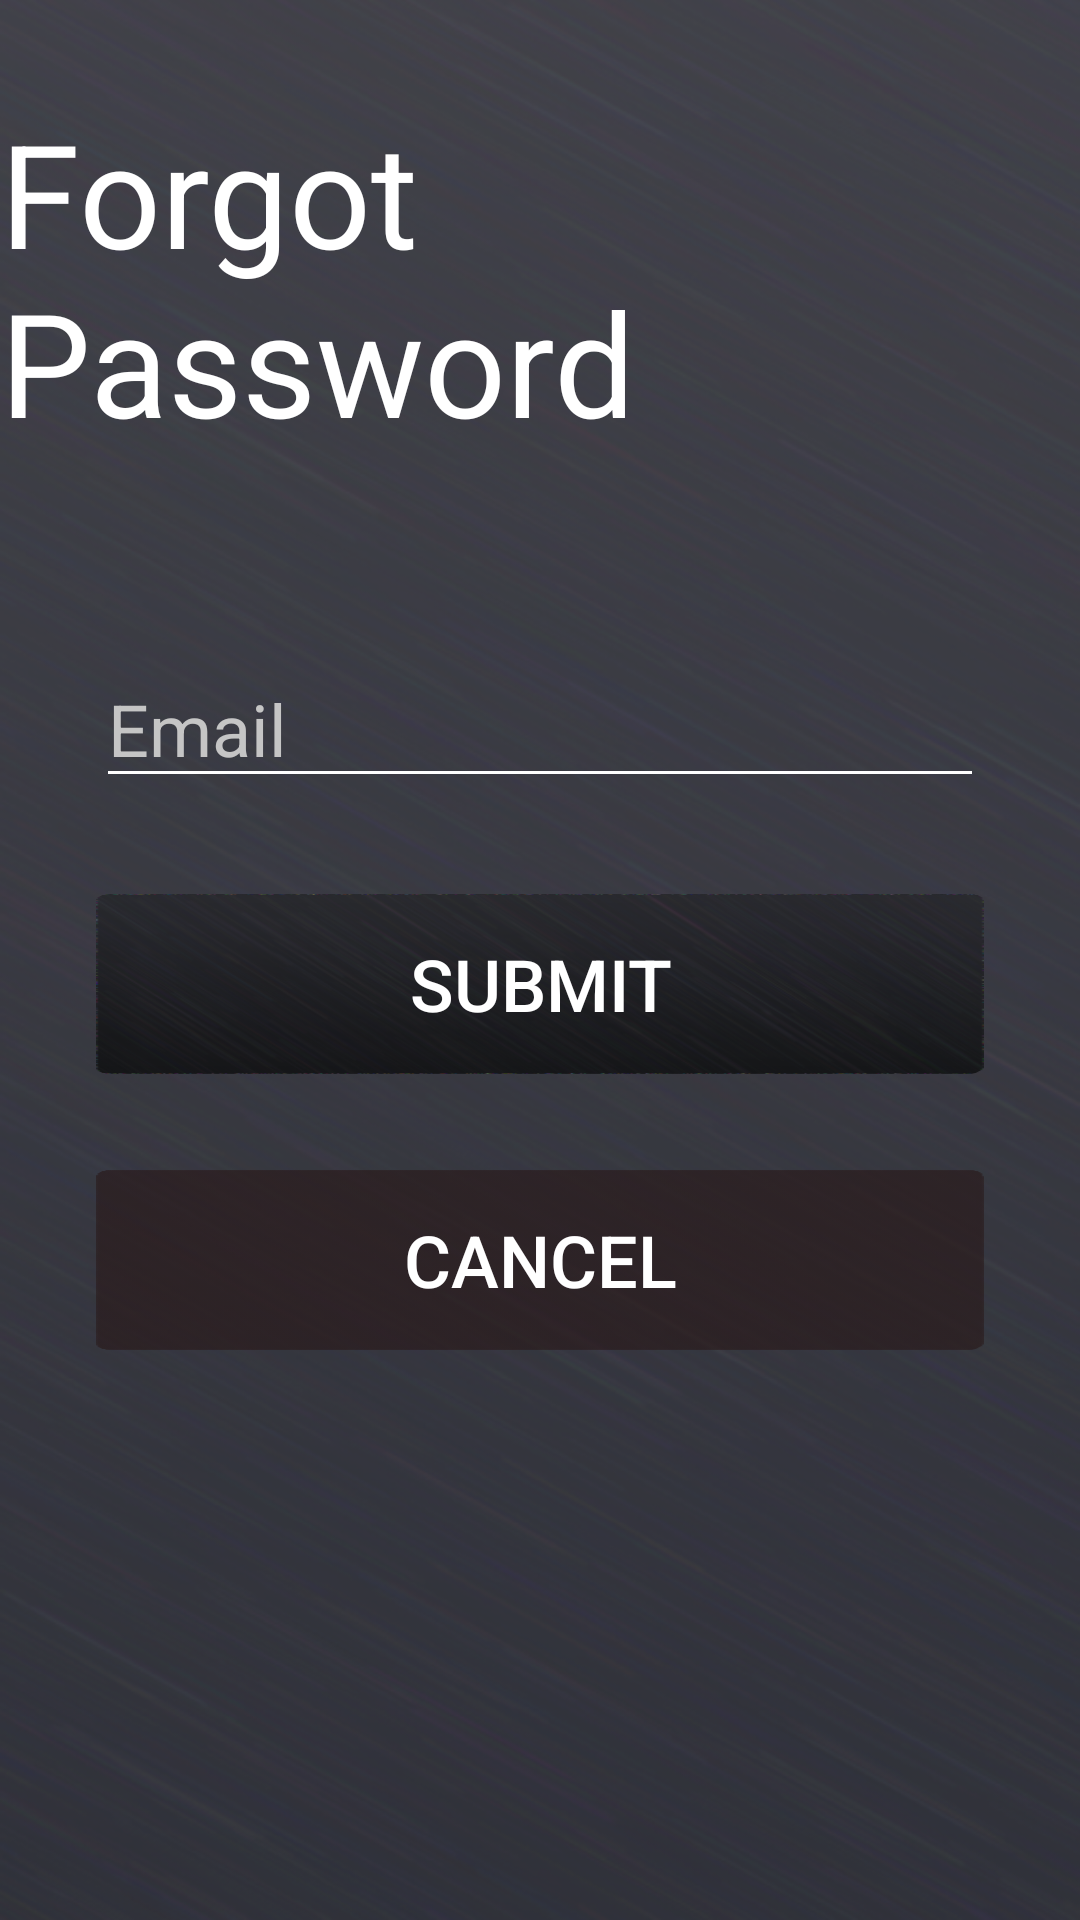

Here is an Android app screen rendered from its layout file. Give the layout XML and the strings, colors and styles it references.
<!-- AndroidManifest.xml: application theme Theme.ThePffeifScale -->
<!-- res/layout/fragment_forgot_password.xml -->
<?xml version="1.0" encoding="utf-8"?>
<androidx.constraintlayout.widget.ConstraintLayout xmlns:android="http://schemas.android.com/apk/res/android"
    xmlns:app="http://schemas.android.com/apk/res-auto"
    xmlns:tools="http://schemas.android.com/tools"
    android:id="@+id/frameLayout5"
    android:layout_width="match_parent"
    android:layout_height="match_parent"
    android:background="@drawable/backgroundimage"
    tools:context=".ForgotPasswordFragment">

    <TextView
        android:id="@+id/textView11"
        android:layout_width="wrap_content"
        android:layout_height="wrap_content"
        android:layout_marginTop="32dp"
        android:text="Forgot Password"
        android:textColor="#FFFFFF"
        android:textSize="48sp"
        app:layout_constraintEnd_toEndOf="parent"
        app:layout_constraintStart_toStartOf="parent"
        app:layout_constraintTop_toTopOf="parent" />

    <EditText
        android:id="@+id/forgotPasswordEmailText"
        android:layout_width="0dp"
        android:layout_height="wrap_content"
        android:layout_marginStart="32dp"
        android:layout_marginTop="64dp"
        android:layout_marginEnd="32dp"
        android:backgroundTint="#FFFFFF"
        android:ems="10"
        android:hint="Email"
        android:inputType="textEmailAddress"
        android:textColor="#FFFFFF"
        android:textColorHint="#C5C5C5"
        android:textSize="24sp"
        app:layout_constraintEnd_toEndOf="parent"
        app:layout_constraintStart_toStartOf="parent"
        app:layout_constraintTop_toBottomOf="@+id/textView11" />

    <androidx.appcompat.widget.AppCompatButton
        android:id="@+id/forgotPasswordSubmitButton"
        android:layout_width="0dp"
        android:layout_height="60dp"
        android:layout_marginStart="32dp"
        android:layout_marginTop="32dp"
        android:layout_marginEnd="32dp"
        android:background="@drawable/buttonbackground"
        android:text="Submit"
        android:textColor="#FFFFFF"
        android:textSize="24sp"
        app:layout_constraintEnd_toEndOf="parent"
        app:layout_constraintStart_toStartOf="parent"
        app:layout_constraintTop_toBottomOf="@+id/forgotPasswordEmailText" />

    <androidx.appcompat.widget.AppCompatButton
        android:id="@+id/forgotPasswordCancelButton"
        android:layout_width="0dp"
        android:layout_height="60dp"
        android:layout_marginStart="32dp"
        android:layout_marginTop="32dp"
        android:layout_marginEnd="32dp"
        android:background="@drawable/graybackground"
        android:backgroundTint="#9A271616"
        android:text="Cancel"
        android:textColor="#FFFFFF"
        android:textSize="24sp"
        app:layout_constraintEnd_toEndOf="parent"
        app:layout_constraintHorizontal_bias="0.0"
        app:layout_constraintStart_toStartOf="parent"
        app:layout_constraintTop_toBottomOf="@+id/forgotPasswordSubmitButton" />
</androidx.constraintlayout.widget.ConstraintLayout>
<!-- resources referenced by this layout -->
<resources>
  <!-- drawable backgroundimage: png bitmap (drawable, 388555 bytes) -->
  <!-- drawable buttonbackground: png bitmap (drawable, 91312 bytes) -->
  <!-- drawable graybackground: png bitmap (drawable, 89151 bytes) -->
  <style name="Theme.ThePffeifScale" parent="Theme.MaterialComponents.DayNight.NoActionBar">
          
          <item name="colorPrimary">@color/black</item>
          <item name="colorPrimaryVariant">@color/black</item>
          <item name="colorOnPrimary">@color/white</item>
          
          <item name="colorSecondary">@color/teal_200</item>
          <item name="colorSecondaryVariant">@color/teal_700</item>
          <item name="colorOnSecondary">@color/black</item>
          
          <item name="android:statusBarColor">?attr/colorPrimaryVariant</item>
          
      </style>
  <!-- not gathered from this repository: default colours our renderer supplied (Android Studio template values) -->
  <color name="teal_200">#FF03DAC5</color>
  <color name="teal_700">#FF018786</color>
  <color name="black">#FF000000</color>
  <color name="white">#FFFFFFFF</color>
</resources>
